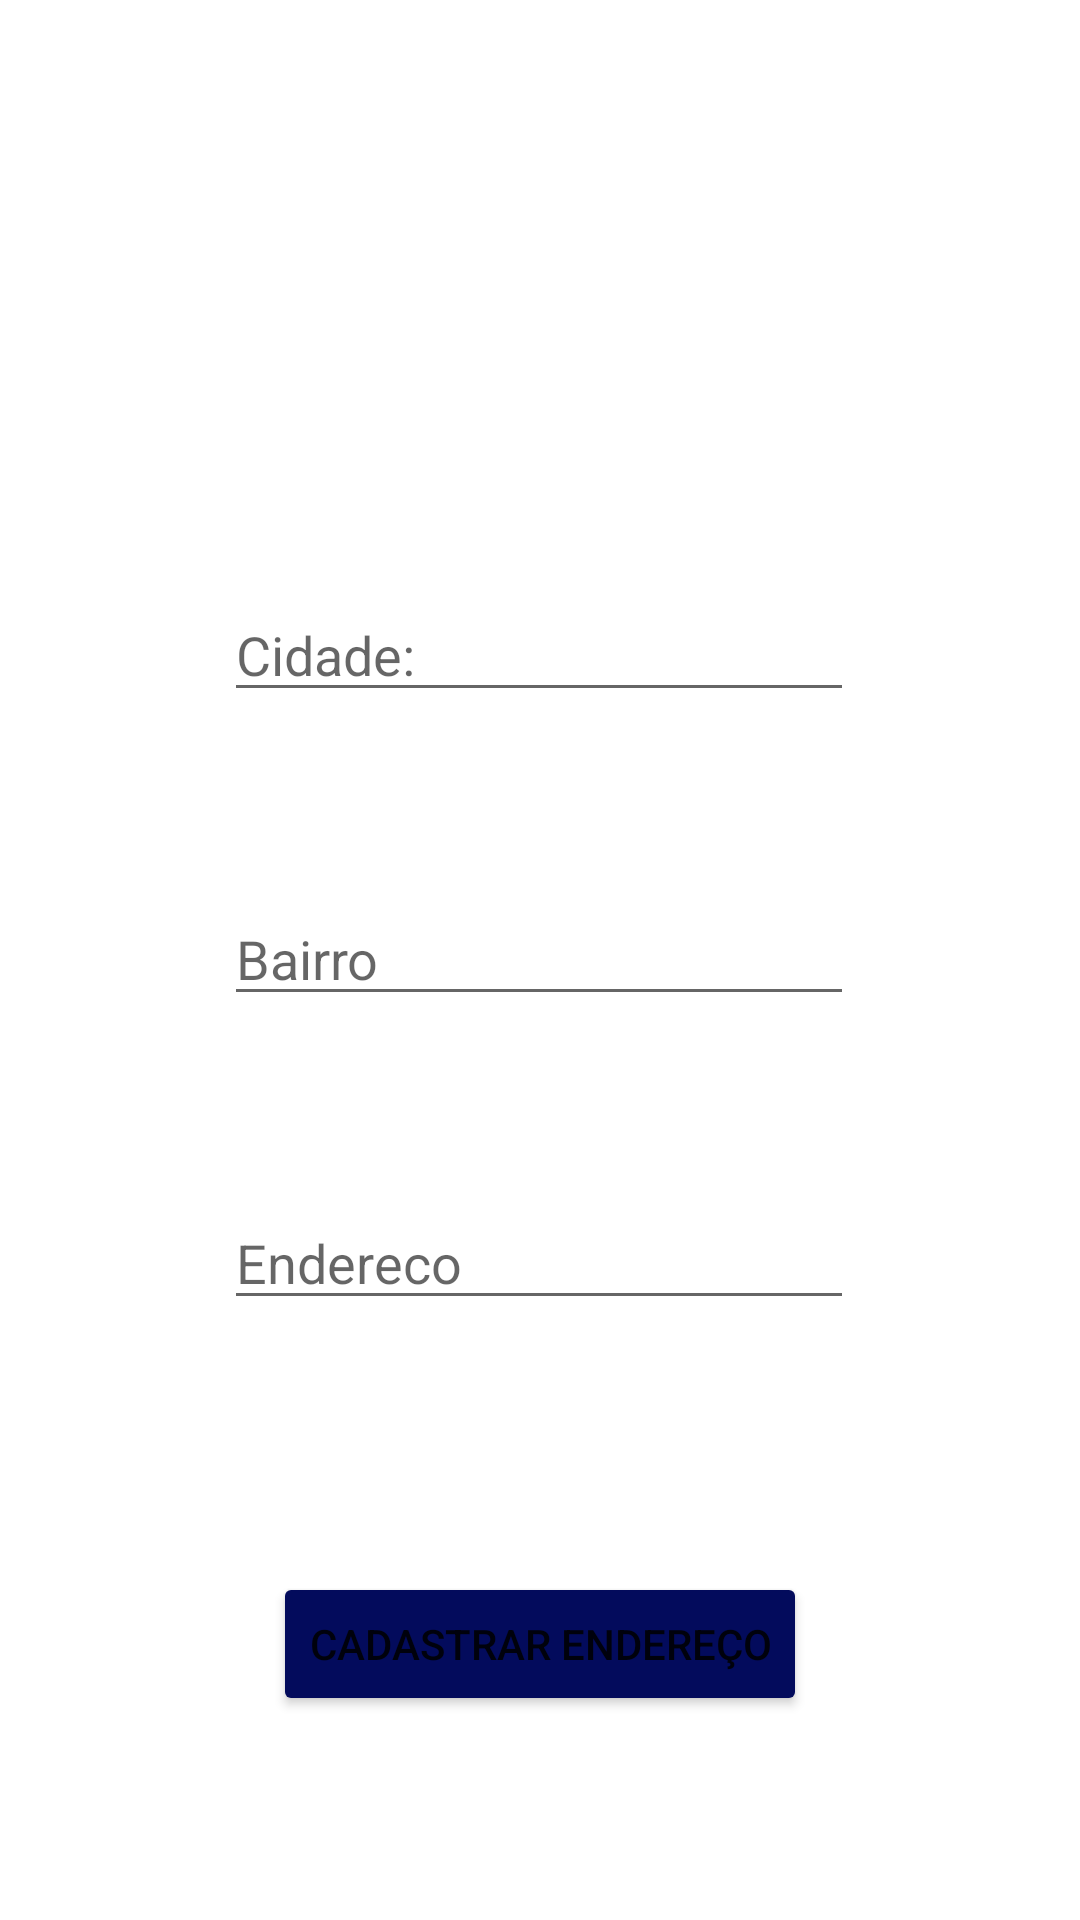

This screen was rendered from an Android layout file. Write that file and the resources it references.
<!-- AndroidManifest.xml: application theme Theme.CaminhoSolidario -->
<!-- res/layout/activity_endereco_voluntario_listaespera.xml -->
<?xml version="1.0" encoding="utf-8"?>
<androidx.constraintlayout.widget.ConstraintLayout xmlns:android="http://schemas.android.com/apk/res/android"
    xmlns:app="http://schemas.android.com/apk/res-auto"
    xmlns:tools="http://schemas.android.com/tools"
    android:id="@+id/main"
    android:layout_width="match_parent"
    android:layout_height="match_parent"
    tools:context=".ui.Endereco_voluntario_listaespera">

    <ImageView
        android:id="@+id/seta_voltar"
        android:layout_width="71dp"
        android:layout_height="61dp"
        android:layout_marginBottom="16dp"
        app:layout_constraintBottom_toBottomOf="parent"
        app:layout_constraintEnd_toEndOf="parent"
        app:layout_constraintHorizontal_bias="0.047"
        app:layout_constraintStart_toStartOf="parent"
        app:srcCompat="@drawable/seta_voltar" />

    <EditText
        android:id="@+id/etCidade"
        android:layout_width="wrap_content"
        android:layout_height="wrap_content"
        android:layout_marginTop="196dp"
        android:ems="10"
        android:hint="Cidade:"
        android:inputType="text"
        app:layout_constraintEnd_toEndOf="parent"
        app:layout_constraintHorizontal_bias="0.497"
        app:layout_constraintStart_toStartOf="parent"
        app:layout_constraintTop_toTopOf="parent" />

    <EditText
        android:id="@+id/etBairro"
        android:layout_width="wrap_content"
        android:layout_height="wrap_content"
        android:layout_marginTop="60dp"
        android:ems="10"
        android:hint="Bairro"
        android:inputType="text"
        app:layout_constraintEnd_toEndOf="parent"
        app:layout_constraintHorizontal_bias="0.497"
        app:layout_constraintStart_toStartOf="parent"
        app:layout_constraintTop_toBottomOf="@+id/etCidade" />

    <EditText
        android:id="@+id/etEndereco"
        android:layout_width="wrap_content"
        android:layout_height="wrap_content"
        android:layout_marginTop="60dp"
        android:ems="10"
        android:hint="Endereco"
        android:inputType="text"
        app:layout_constraintEnd_toEndOf="parent"
        app:layout_constraintHorizontal_bias="0.497"
        app:layout_constraintStart_toStartOf="parent"
        app:layout_constraintTop_toBottomOf="@+id/etBairro" />

    <Button
        android:id="@+id/btCadastrar"
        android:layout_width="wrap_content"
        android:layout_height="wrap_content"
        android:layout_marginTop="84dp"
        android:backgroundTint="#030B5C"
        android:text="Cadastrar Endereço"
        app:layout_constraintEnd_toEndOf="parent"
        app:layout_constraintStart_toStartOf="parent"
        app:layout_constraintTop_toBottomOf="@+id/etEndereco" />
</androidx.constraintlayout.widget.ConstraintLayout>
<!-- resources referenced by this layout -->
<resources>
  <style name="Theme.CaminhoSolidario" parent="Theme.MaterialComponents.DayNight.NoActionBar">
          
          <item name="colorPrimary">@color/purple_500</item>
          <item name="colorPrimaryVariant">@color/purple_700</item>
          <item name="colorOnPrimary">@color/white</item>
          
          <item name="colorSecondary">@color/teal_200</item>
          <item name="colorSecondaryVariant">@color/teal_700</item>
          <item name="colorOnSecondary">@color/black</item>
          
          <item name="android:statusBarColor">?attr/colorPrimaryVariant</item>
          
      </style>
  <!-- not gathered from this repository: default colours our renderer supplied (Android Studio template values) -->
  <color name="purple_500">#FF6200EE</color>
  <color name="purple_700">#FF3700B3</color>
  <color name="teal_200">#FF03DAC5</color>
  <color name="teal_700">#FF018786</color>
  <color name="black">#FF000000</color>
  <color name="white">#FFFFFFFF</color>
</resources>
